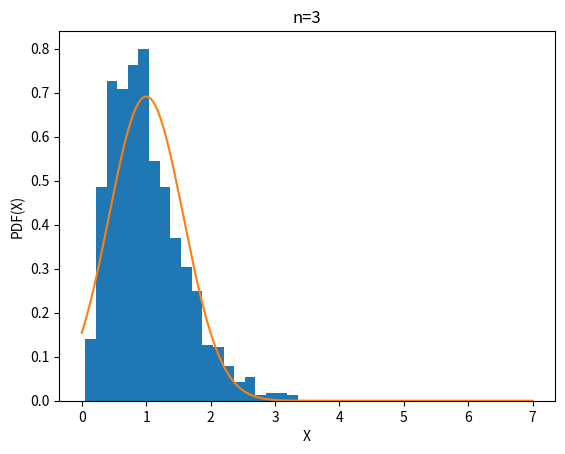
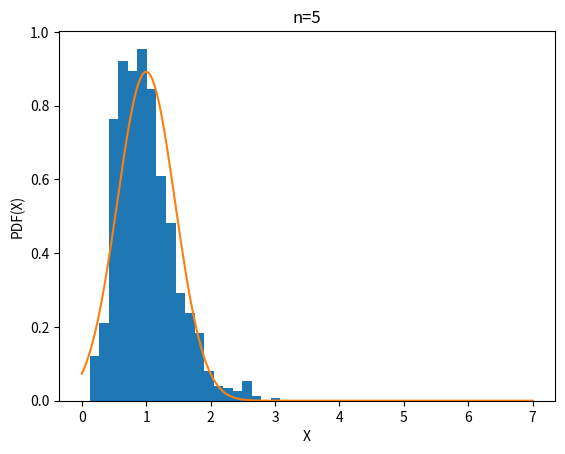
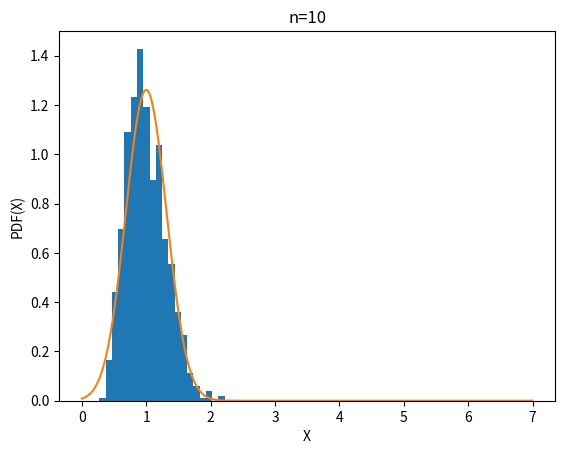

Python code for these plots, in order:
#!/usr/bin/env python
# coding: utf-8

# In[21]:


import pandas as pd
import numpy as np
import matplotlib.pyplot as plt
import scipy.stats as sts
get_ipython().magic(u'matplotlib inline')


# ## генерация выборок и расчет выборочных средних

# In[22]:


l=1.0
n=3 #задаем объем выборки
obj_exp=sts.expon(scale=1/l) #создаем объект на основе экпоненциального распределения
exmpl_mean_ar=list() #создаем список
for i in range(1000):#в цикле производим генерацию выборок
    #exmpl_mean.append(i)
#exmpl_mean  
    exmpl=obj_exp.rvs(n)  #создаем выборку, состоящей из пяти элементов 
    exmpl_mean=sum(exmpl)/n #производим расчет средней
    exmpl_mean_ar.append(exmpl_mean) #добавляем среднюю в список
#print exmpl_mean_ar
exmpl_mean_ar=np.array(exmpl_mean_ar) #преобразуем список в массив
#print exmpl_mean_ar


# ## гистограмма с наложением графика функции плотности нормального распределения

# In[19]:


fig, ax = plt.subplots()
ax.set_xlabel('X')
ax.set_ylabel('PDF(X)')
plt.title('n=3')
plt.hist(exmpl_mean_ar,density=True,bins=20) #строим гистограмму по выборке выборочных средних
norm =sts.norm(loc=1/l,scale=np.sqrt(1/(l**2)/n)) #создаем объект на основе нормального распредения
x=np.linspace(0,7,500)
plt.plot(x, norm.pdf(x))


# In[23]:


l=1.0
n=5 #задаем объем выборки
obj_exp=sts.expon(scale=1/l) #создаем объект на основе экпоненциального распределения
exmpl_mean_ar=list() #создаем список
for i in range(1000):#в цикле производим генерацию выборок
    #exmpl_mean.append(i)
#exmpl_mean  
    exmpl=obj_exp.rvs(n)  #создаем выборку, состоящей из пяти элементов 
    exmpl_mean=sum(exmpl)/n #производим расчет средней
    exmpl_mean_ar.append(exmpl_mean) #добавляем среднюю в список
#print exmpl_mean_ar
exmpl_mean_ar=np.array(exmpl_mean_ar) #преобразуем список в массив
#print exmpl_mean_ar
fig, ax = plt.subplots()
ax.set_xlabel('X')
ax.set_ylabel('PDF(X)')
plt.title('n=5')
plt.hist(exmpl_mean_ar,density=True,bins=20) #строим гистограмму по выборке выборочных средних
norm =sts.norm(loc=1/l,scale=np.sqrt(1/(l**2)/n)) #создаем объект на основе нормального распредения
x=np.linspace(0,7,500)
plt.plot(x, norm.pdf(x))


# In[24]:


l=1.0
n=10 #задаем объем выборки
obj_exp=sts.expon(scale=1/l) #создаем объект на основе экпоненциального распределения
exmpl_mean_ar=list() #создаем список
for i in range(1000):#в цикле производим генерацию выборок
    #exmpl_mean.append(i)
#exmpl_mean  
    exmpl=obj_exp.rvs(n)  #создаем выборку, состоящей из пяти элементов 
    exmpl_mean=sum(exmpl)/n #производим расчет средней
    exmpl_mean_ar.append(exmpl_mean) #добавляем среднюю в список
#print exmpl_mean_ar
exmpl_mean_ar=np.array(exmpl_mean_ar) #преобразуем список в массив
#print exmpl_mean_ar
fig, ax = plt.subplots()
ax.set_xlabel('X')
ax.set_ylabel('PDF(X)')
plt.title('n=10')
plt.hist(exmpl_mean_ar,density=True,bins=20) #строим гистограмму по выборке выборочных средних
norm =sts.norm(loc=1/l,scale=np.sqrt(1/(l**2)/n)) #создаем объект на основе нормального распредения
x=np.linspace(0,7,500)
plt.plot(x, norm.pdf(x))


# ### вывод
# Экспоненциальное распределение расмотрено при выборке 3; 5; 10 с наложнием нормального распределения показывает, см выше графики, что при увеличении объема выборки экспоненциальное распределение приближается к нормальному распределению
